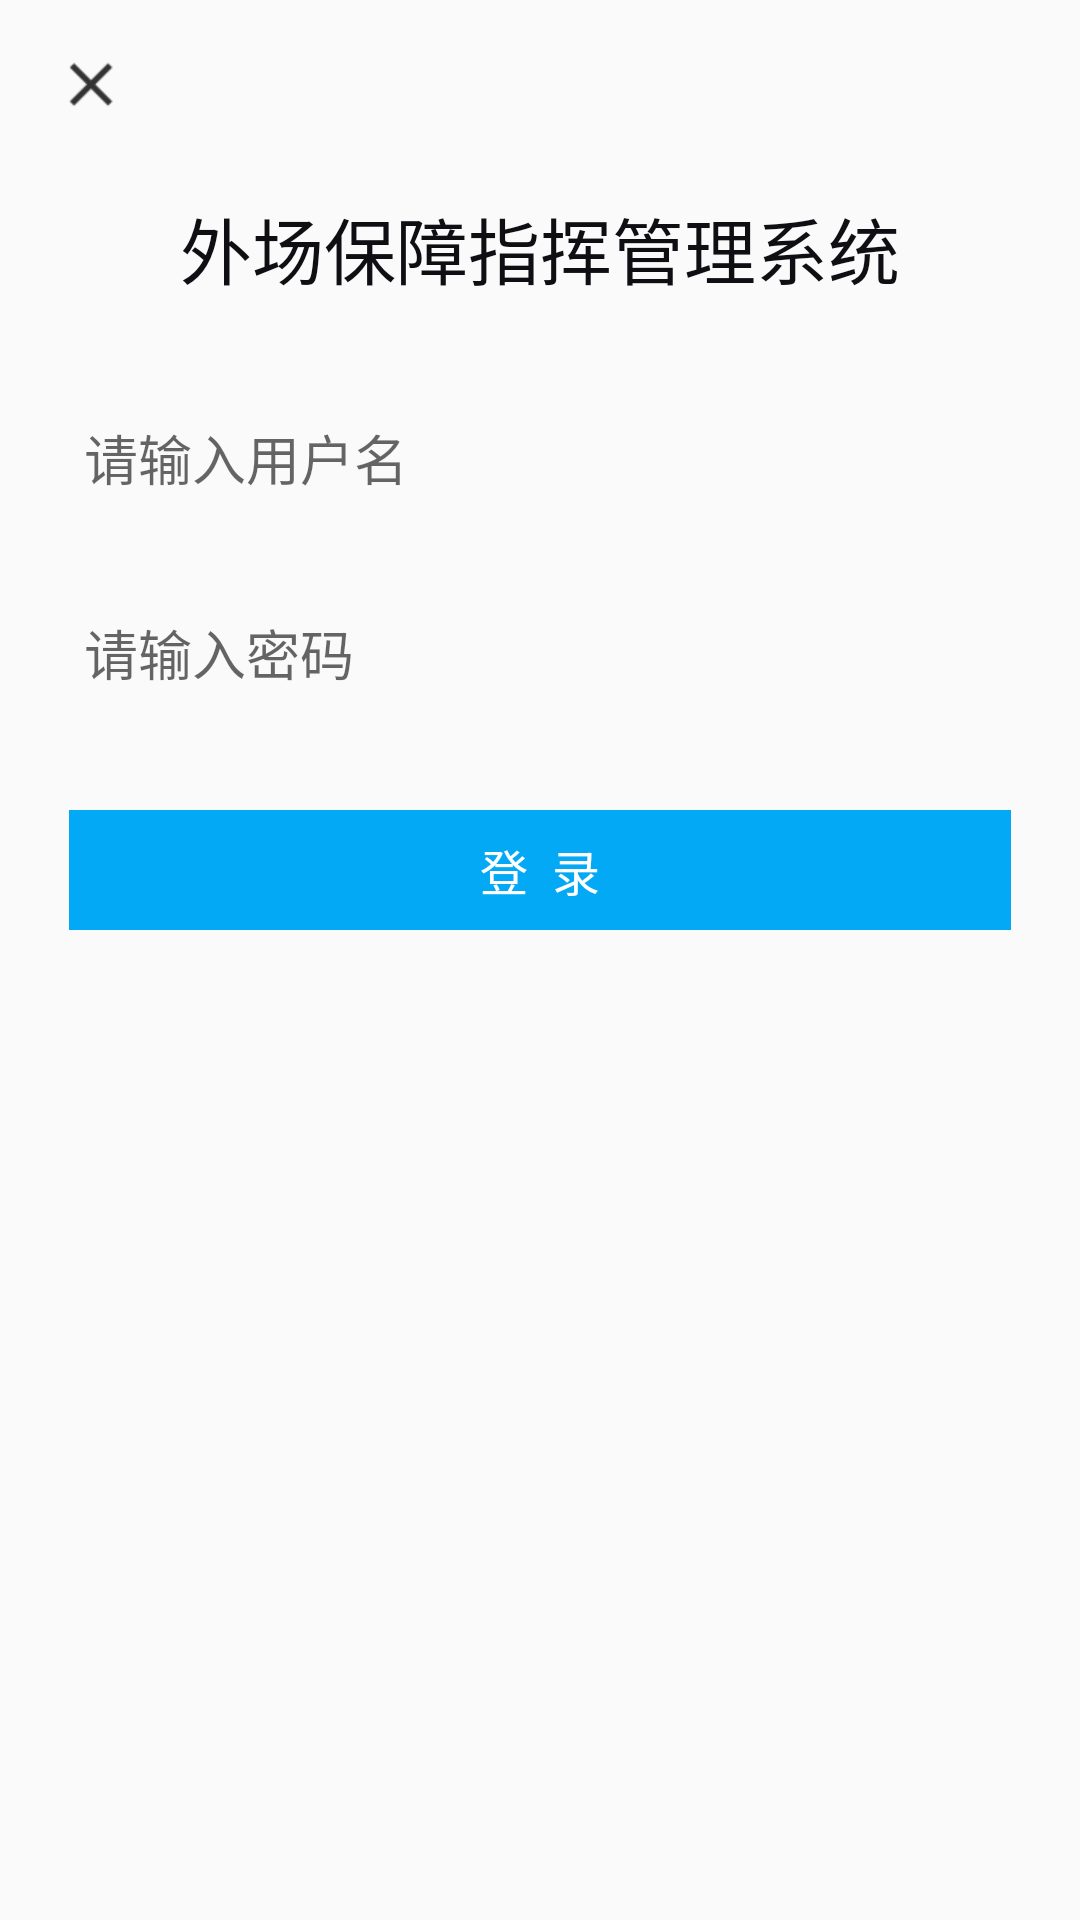

Here is an Android app screen rendered from its layout file. Give the layout XML and the strings, colors and styles it references.
<!-- AndroidManifest.xml: application theme AppTheme -->
<!-- res/layout/activity_login.xml -->
<?xml version="1.0" encoding="utf-8"?>
<RelativeLayout xmlns:android="http://schemas.android.com/apk/res/android"
    android:layout_width="match_parent"
    android:layout_height="match_parent">

    <ImageView
        android:id="@+id/img_close"
        android:layout_width="wrap_content"
        android:layout_height="wrap_content"
        android:layout_marginLeft="15dp"
        android:layout_marginTop="13dp"
        android:src="@mipmap/close" />

    <TextView
        android:id="@+id/tv_welcome"
        android:layout_width="wrap_content"
        android:layout_height="wrap_content"
        android:layout_below="@+id/img_close"
        android:layout_marginLeft="23dp"
        android:layout_marginTop="22dp"
        android:text="外场保障指挥管理系统"
        android:layout_centerHorizontal="true"
        android:textColor="@color/colorPrimaryDark"
        android:textSize="24sp" />

    <LinearLayout
        android:layout_width="match_parent"
        android:layout_height="wrap_content"
        android:layout_below="@+id/tv_welcome"
        android:layout_marginLeft="23dp"
        android:layout_marginTop="30dp"
        android:layout_marginRight="23dp"
        android:orientation="vertical">

        <EditText
            android:id="@+id/et_name"
            android:layout_width="match_parent"
            android:layout_height="45dp"
            android:background="@drawable/bg_white_r_2"
            android:hint="请输入用户名"
            android:paddingLeft="5dp" />


        <EditText
            android:id="@+id/et_login_code"
            android:layout_width="match_parent"
            android:layout_height="45dp"
            android:layout_marginTop="20dp"
            android:background="@drawable/bg_white_r_2"
            android:hint="请输入密码"
            android:inputType="textPassword"
            android:paddingLeft="5dp" />

        <TextView
            android:id="@+id/tv_login_button"
            android:layout_width="match_parent"
            android:layout_height="40dp"
            android:layout_marginTop="30dp"
            android:background="@color/colorPrimary"
            android:gravity="center"
            android:text="登  录"
            android:textColor="@color/white"
            android:textSize="16sp" />

        <TextView
            android:id="@+id/tv_register"
            android:layout_width="match_parent"
            android:layout_height="wrap_content"
            android:layout_marginTop="10dp"
            android:gravity="right"
            android:paddingTop="5dp"
            android:paddingBottom="5dp"
            android:text="还没账号,点击注册"
            android:visibility="invisible"
            android:textColor="#61696F"
            android:textSize="15sp" />

    </LinearLayout>
</RelativeLayout>
<!-- resources referenced by this layout -->
<resources>
  <color name="colorPrimary">#03A9F4</color>
  <color name="colorPrimaryDark">#0E0E13</color>
  <color name="white">#fff</color>
  <!-- mipmap close: png bitmap (mipmap-xhdpi, 732 bytes) -->
  <style name="AppTheme" parent="Theme.AppCompat.Light.NoActionBar">
          
          <item name="colorPrimary">@color/colorPrimary</item>
          <item name="colorPrimaryDark">@color/colorPrimaryDark</item>
      </style>
</resources>
